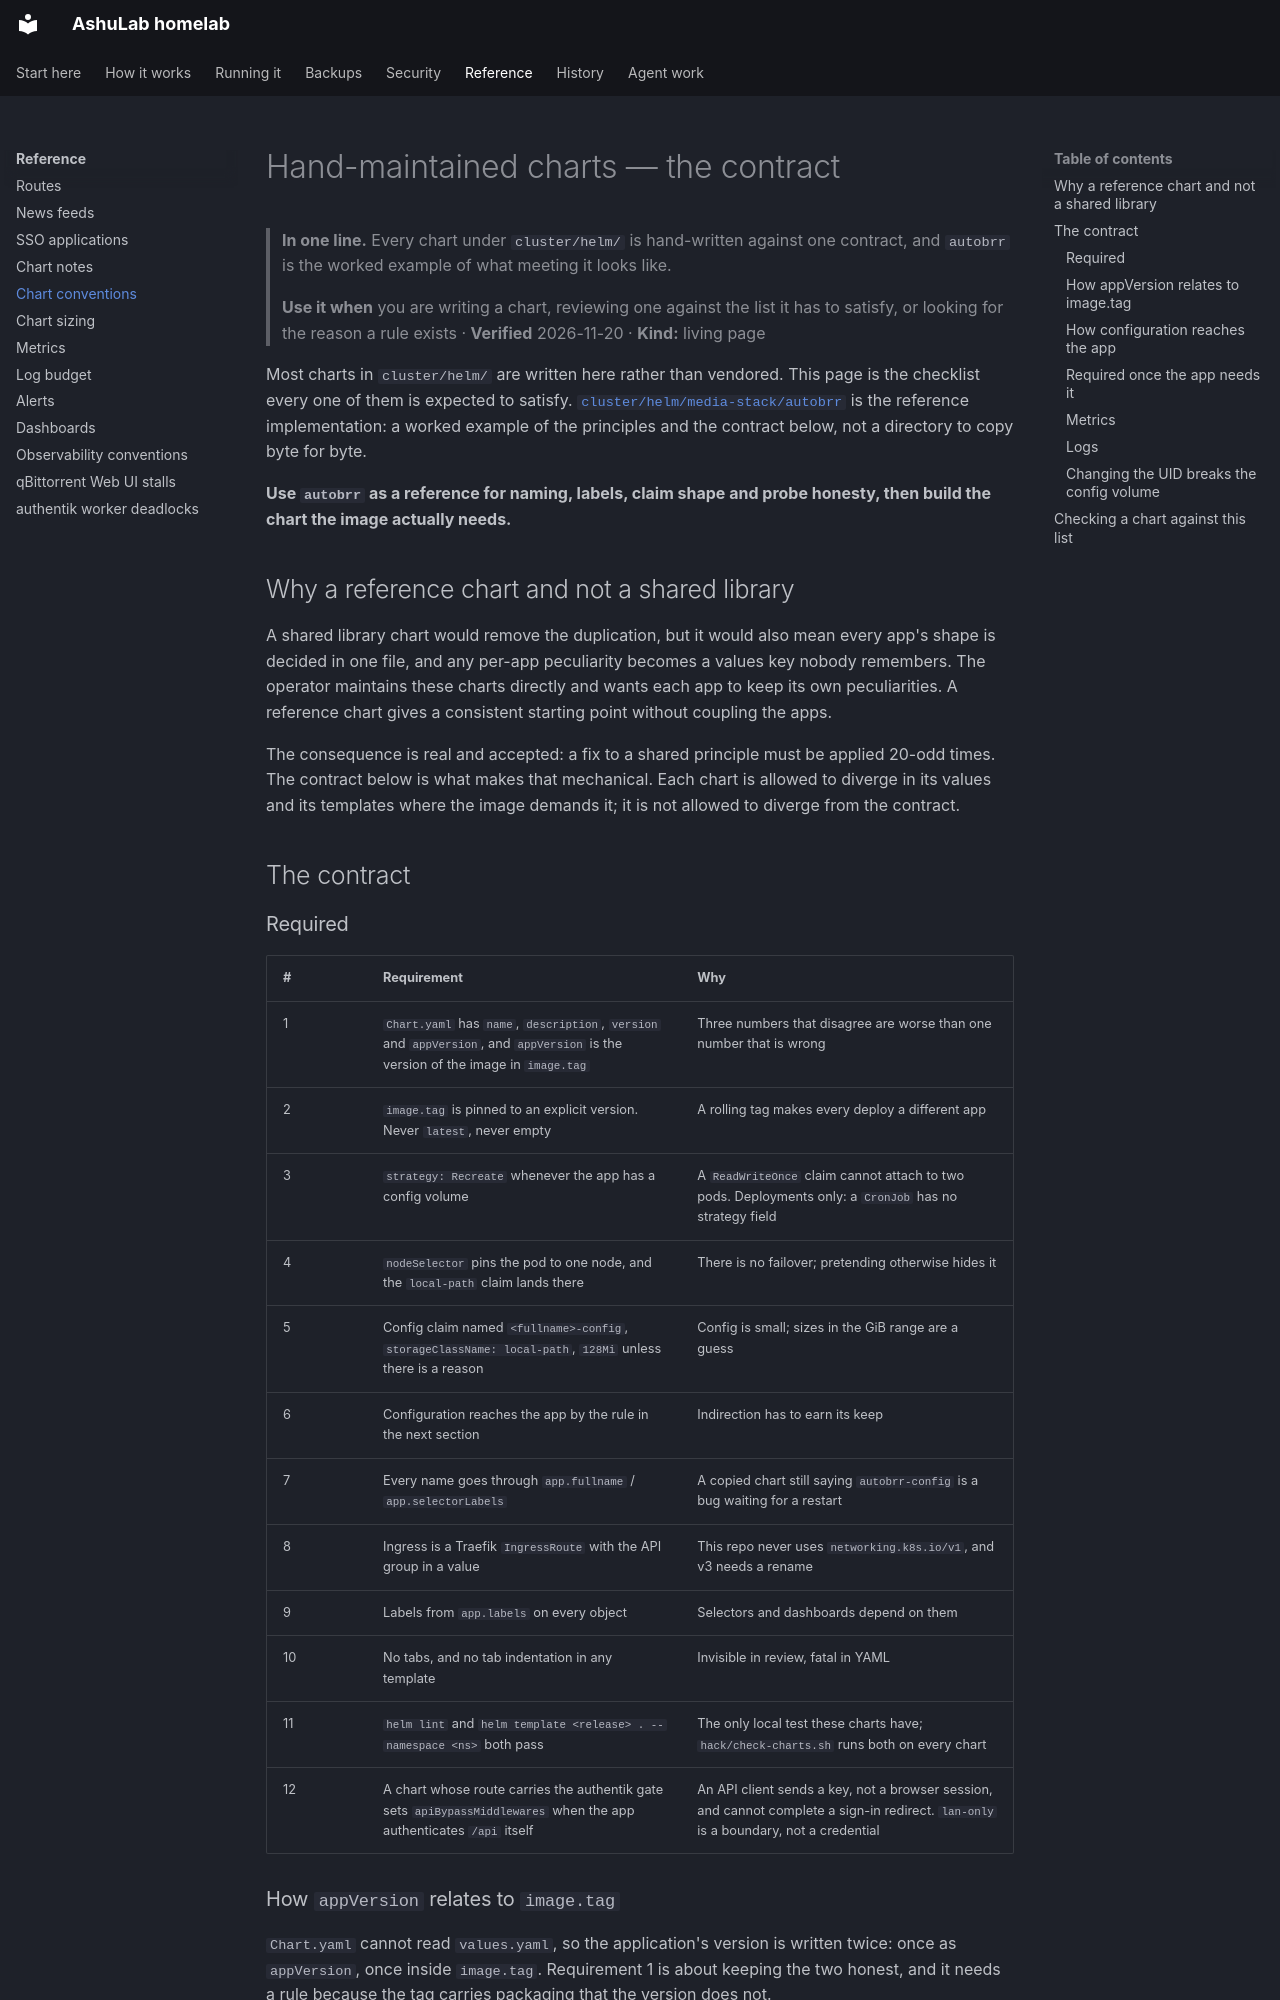

repository: vyrtualsynthese/homelab · page: charts/index.html · generator: mkdocs

# Hand-maintained charts — the contract

> **In one line.** Every chart under `cluster/helm/` is hand-written against one contract, and
> `autobrr` is the worked example of what meeting it looks like.
>
> **Use it when** you are writing a chart, reviewing one against the list it has to satisfy, or
> looking for the reason a rule exists · **Verified** 2026-11-20 · **Kind:** living page

Most charts in `cluster/helm/` are written here rather than vendored. This page is the checklist
every one of them is expected to satisfy. [`cluster/helm/media-stack/autobrr`](../../cluster/helm/media-stack/autobrr)
is the reference implementation: a worked example of the principles and the contract below, not a
directory to copy byte for byte.

**Use `autobrr` as a reference for naming, labels, claim shape and probe honesty, then build the
chart the image actually needs.**

## Why a reference chart and not a shared library

A shared library chart would remove the duplication, but it would also mean every app's shape is
decided in one file, and any per-app peculiarity becomes a values key nobody remembers. The operator
maintains these charts directly and wants each app to keep its own peculiarities. A reference chart
gives a consistent starting point without coupling the apps.

The consequence is real and accepted: a fix to a shared principle must be applied 20-odd times. The
contract below is what makes that mechanical. Each chart is allowed to diverge in its values and its
templates where the image demands it; it is not allowed to diverge from the contract.

## The contract

### Required

| # | Requirement | Why |
|---|---|---|
| 1 | `Chart.yaml` has `name`, `description`, `version` and `appVersion`, and `appVersion` is the version of the image in `image.tag` | Three numbers that disagree are worse than one number that is wrong |
| 2 | `image.tag` is pinned to an explicit version. Never `latest`, never empty | A rolling tag makes every deploy a different app |
| 3 | `strategy: Recreate` whenever the app has a config volume | A `ReadWriteOnce` claim cannot attach to two pods. Deployments only: a `CronJob` has no strategy field |
| 4 | `nodeSelector` pins the pod to one node, and the `local-path` claim lands there | There is no failover; pretending otherwise hides it |
| 5 | Config claim named `<fullname>-config`, `storageClassName: local-path`, `128Mi` unless there is a reason | Config is small; sizes in the GiB range are a guess |
| 6 | Configuration reaches the app by the rule in the next section | Indirection has to earn its keep |
| 7 | Every name goes through `app.fullname` / `app.selectorLabels` | A copied chart still saying `autobrr-config` is a bug waiting for a restart |
| 8 | Ingress is a Traefik `IngressRoute` with the API group in a value | This repo never uses `networking.k8s.io/v1`, and v3 needs a rename |
| 9 | Labels from `app.labels` on every object | Selectors and dashboards depend on them |
| 10 | No tabs, and no tab indentation in any template | Invisible in review, fatal in YAML |
| 11 | `helm lint` and `helm template <release> . --namespace <ns>` both pass | The only local test these charts have; `hack/check-charts.sh` runs both on every chart |
| 12 | A chart whose route carries the authentik gate sets `apiBypassMiddlewares` when the app authenticates `/api` itself | An API client sends a key, not a browser session, and cannot complete a sign-in redirect. `lan-only` is a boundary, not a credential |
